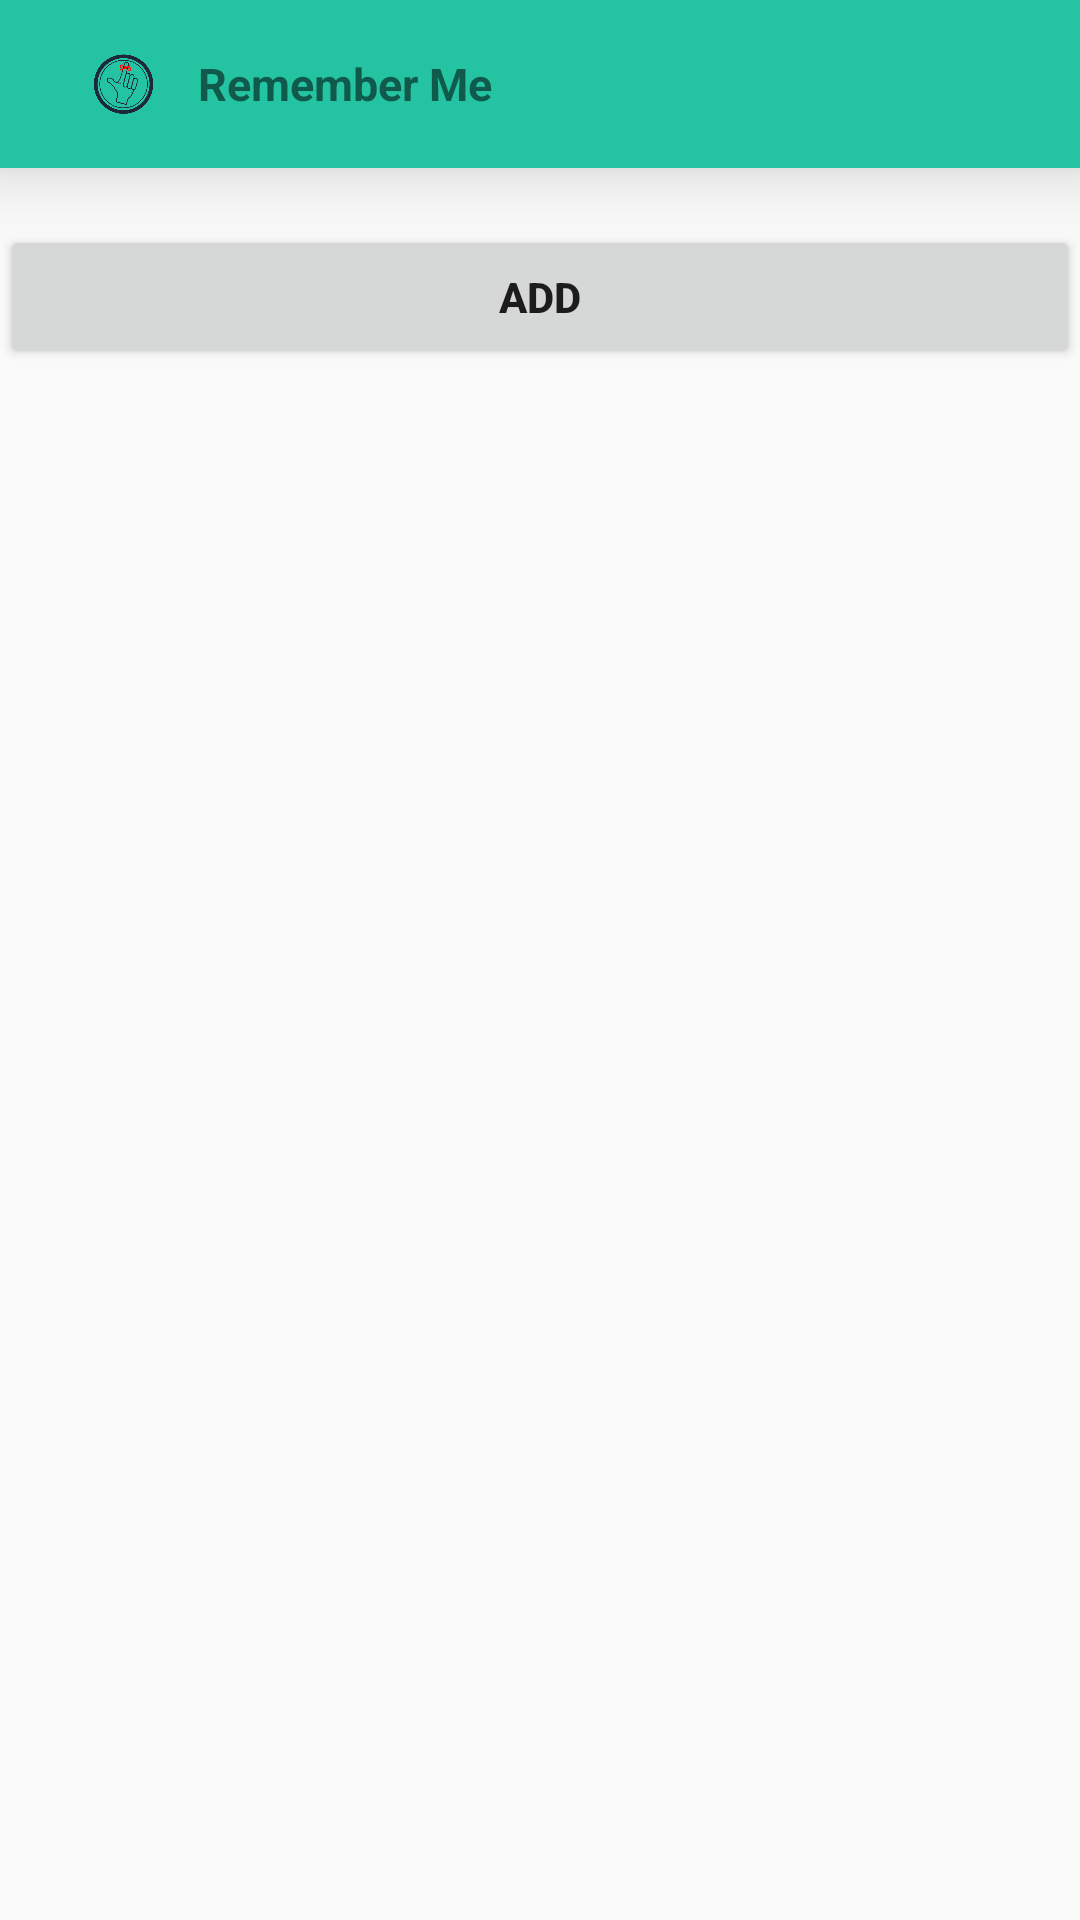

Write the Android layout XML for this screen, with the resource values it uses.
<!-- AndroidManifest.xml: application theme AppTheme -->
<!-- res/layout/activity_friends.xml -->
<?xml version="1.0" encoding="utf-8"?>
<android.support.design.widget.CoordinatorLayout xmlns:android="http://schemas.android.com/apk/res/android"
    xmlns:app="http://schemas.android.com/apk/res-auto"
    xmlns:tools="http://schemas.android.com/tools"
    android:layout_width="match_parent"
    android:layout_height="match_parent"
    tools:context=".activitys.Friends">

    <include android:id="@+id/miActionBar"
        layout="@layout/actionbar">
    </include>

    <ScrollView
        android:id="@+id/friends_form"
        android:layout_width="match_parent"
        android:layout_height="match_parent"
        android:layout_marginTop="55dp">

        <RelativeLayout
            android:id="@+id/rlFriends"
            android:layout_width="match_parent"
            android:layout_height="match_parent">

            <Button
                android:id="@+id/btnAgregar"
                android:layout_width="match_parent"
                android:layout_height="wrap_content"
                android:text="@string/btn_add"
                android:theme="@style/Widget.AppCompat.Button"
                android:textStyle="bold"
                android:layout_marginTop="20dp"
                android:layout_marginBottom="20dp"/>

            <TextView
                android:id="@+id/status"
                android:layout_width="wrap_content"
                android:layout_height="wrap_content"
                android:layout_below="@+id/btnAgregar"
                android:text="@string/prompt_status_friends"
                android:textSize="15dp"
                android:textStyle="bold"
                android:textColor="@color/colorPrimaryDark"
                android:layout_centerHorizontal="true"
                android:layout_marginTop="30dp"
                android:visibility="gone"/>

            <ProgressBar
                android:id="@+id/loading_progress"
                style="?android:attr/progressBarStyleLarge"
                android:layout_width="wrap_content"
                android:layout_height="wrap_content"
                android:layout_marginBottom="8dp"
                android:layout_centerHorizontal="true"
                android:layout_alignParentBottom="true"
                android:layout_below="@+id/btnAgregar"
                android:visibility="gone"
                />

            <android.support.v7.widget.RecyclerView
                android:id="@+id/rvFriends"
                android:layout_width="match_parent"
                android:layout_height="match_parent"
                android:layout_below="@+id/btnAgregar"
                android:layout_centerHorizontal="true"
                android:paddingTop="@dimen/activity_vertical_margin"
                android:paddingBottom="@dimen/activity_vertical_margin"
                android:paddingLeft="@dimen/activity_horizontal_margin"
                android:paddingRight="@dimen/activity_horizontal_margin" />

        </RelativeLayout>
    </ScrollView>
</android.support.design.widget.CoordinatorLayout>
<!-- res/layout/actionbar.xml (included above) -->
<?xml version="1.0" encoding="utf-8"?>
<android.support.v7.widget.Toolbar xmlns:android="http://schemas.android.com/apk/res/android"
    xmlns:app="http://schemas.android.com/apk/res-auto"
    android:id="@+id/miActionBar"
    android:layout_width="match_parent"
    android:layout_height="?android:attr/actionBarSize"
    android:background="@color/colorPrimary"
    android:elevation="@dimen/activity_vertical_margin"
    android:theme="@style/ThemeOverlay.AppCompat.ActionBar"
    app:popupTheme="@style/ThemeOverlay.AppCompat.Light"
    android:paddingRight="@dimen/activity_horizontal_margin"
    android:paddingLeft="@dimen/activity_horizontal_margin">

    <ImageView
        android:id="@+id/footprintActionBar"
        android:layout_width="50dp"
        android:layout_height="match_parent"
        app:srcCompat="@drawable/logo2" />

    <TextView
        android:id="@+id/tvAppName"
        android:layout_width="wrap_content"
        android:layout_height="wrap_content"
        android:text="@string/app_name"
        android:textStyle="bold"
        android:textSize="@dimen/activity_sub_tittle_text_size" />

</android.support.v7.widget.Toolbar>
<!-- resources referenced by this layout -->
<resources>
  <color name="colorPrimary">#24c4a3</color>
  <color name="colorPrimaryDark">#1e2939</color>
  <dimen name="activity_horizontal_margin">16dp</dimen>
  <dimen name="activity_sub_tittle_text_size">15dp</dimen>
  <dimen name="activity_vertical_margin">16dp</dimen>
  <!-- drawable logo2: png bitmap (drawable-hdpi, 77380 bytes) -->
  <string name="app_name">Remember Me</string>
  <string name="btn_add">add</string>
  <string name="prompt_status_friends">There are no friends added to your account.</string>
  <style name="AppTheme" parent="Theme.AppCompat.Light.DarkActionBar">
          
          <item name="colorPrimary">@color/colorPrimary</item>
          <item name="colorPrimaryDark">@color/colorPrimaryDark</item>
          <item name="colorAccent">@color/colorAccent</item>
  
          <item name="windowActionBar">false</item>
          <item name="windowNoTitle">true</item>
  
      </style>
  <color name="colorAccent">#FF4081</color>
</resources>
